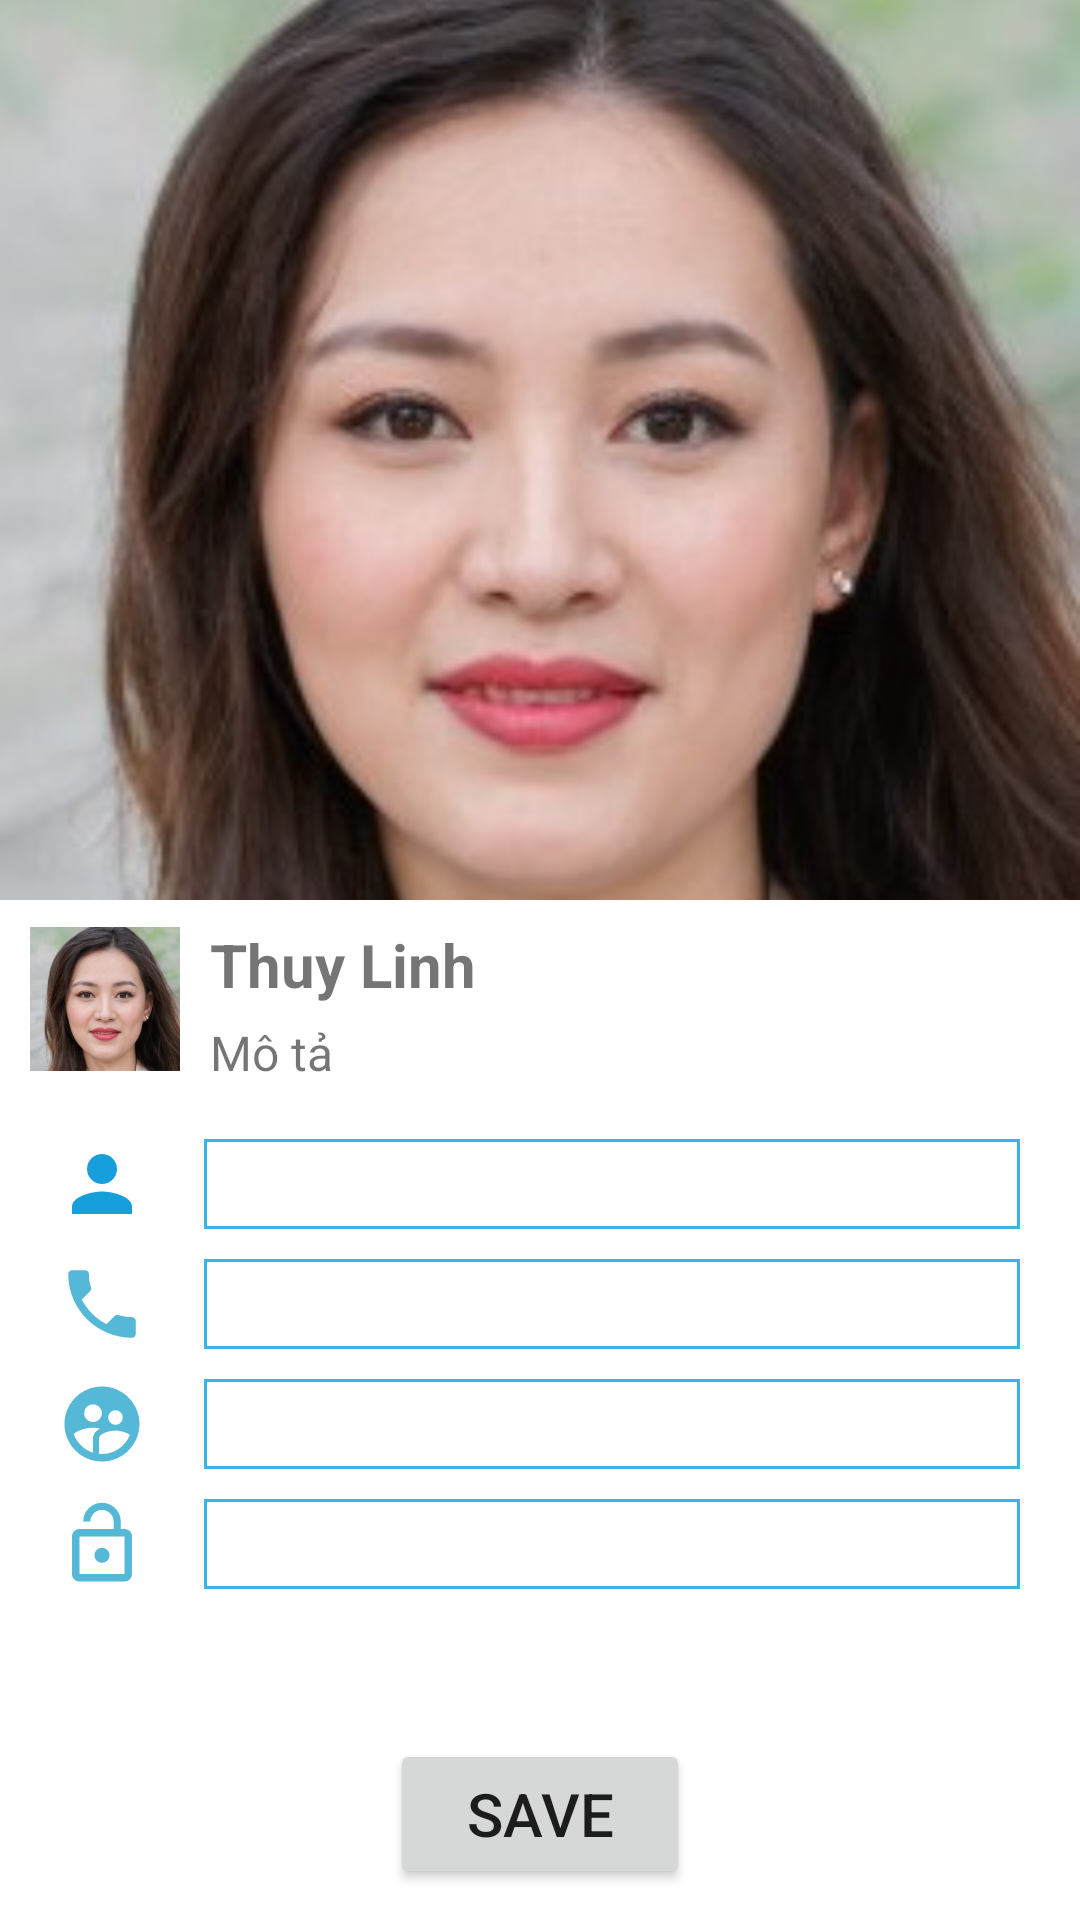

Produce the Android XML layout that renders to this screen, including the resource entries it uses.
<!-- AndroidManifest.xml: application theme Theme.DemoApp -->
<!-- res/layout/fragment_member_detail.xml -->
<?xml version="1.0" encoding="utf-8"?>

<FrameLayout xmlns:android="http://schemas.android.com/apk/res/android"
    xmlns:tools="http://schemas.android.com/tools"
    android:layout_width="match_parent"
    android:layout_height="match_parent"
    tools:context=".View.MemberDetailFragment">


    <LinearLayout
        android:id="@+id/ln_main"
        android:layout_width="match_parent"
        android:layout_height="wrap_content"
        android:orientation="vertical">

        <ImageView
            android:id="@+id/iv_avatar"
            android:layout_width="match_parent"
            android:layout_height="300dp"
            android:src="@drawable/photo"
            android:scaleType="centerCrop"/>
        <LinearLayout
            android:layout_width="match_parent"
            android:layout_height="wrap_content"
            android:paddingHorizontal="10dp"
            android:paddingVertical="8dp"
            android:orientation="horizontal">
            <ImageView
                android:layout_width="50dp"
                android:layout_height="50dp"
                android:src="@drawable/photo"

                />
            <LinearLayout
                android:layout_marginLeft="10dp"
                android:layout_width="match_parent"
                android:layout_height="wrap_content"
                android:orientation="vertical"
                >
                <TextView
                    android:id="@+id/tv_name11"
                    android:layout_width="match_parent"
                    android:layout_height="wrap_content"
                    android:layout_alignParentLeft="true"

                    android:text="Thuy Linh"
                    android:textSize="20dp"
                    android:textStyle="bold" />

                <TextView
                    android:id="@+id/tv_origin11"
                    android:layout_width="match_parent"
                    android:layout_height="wrap_content"
                    android:layout_marginTop="5dp"
                    android:text="Mô tả"
                    android:textSize="16dp"
                    />

            </LinearLayout>





        </LinearLayout>
        <LinearLayout
            android:layout_width="match_parent"
            android:layout_height="match_parent"
            android:orientation="vertical"
            >
            <LinearLayout
                android:layout_width="match_parent"
                android:layout_height="30dp"
                android:orientation="horizontal"
                android:layout_marginTop="10dp"
                >
                <ImageView
                    android:layout_width="0dp"
                    android:layout_height="match_parent"
                    android:layout_weight=".2"
                    android:src="@drawable/ic_baseline_person_24"
                    />
                <EditText
                    android:layout_marginRight="20dp"
                    android:background="@drawable/boder_blue"

                    android:layout_width="0dp"
                    android:layout_height="match_parent"
                    android:layout_weight=".8"
                    android:textAlignment="center"
                    android:textSize="25dp"
                    android:textColor="@color/cardview_dark_background"

                    />
            </LinearLayout>

            <LinearLayout
                android:layout_width="match_parent"
                android:layout_height="30dp"
                android:orientation="horizontal"
                android:layout_marginTop="10dp"
                >
                <ImageView
                    android:layout_width="0dp"
                    android:layout_height="match_parent"
                    android:layout_weight=".2"
                    android:src="@drawable/ic_baseline_phone_24"
                    />
                <EditText
                    android:layout_marginRight="20dp"
                    android:background="@drawable/boder_blue"

                    android:layout_width="0dp"
                    android:layout_height="match_parent"
                    android:layout_weight=".8"
                    android:textAlignment="center"
                    android:textSize="25dp"
                    android:textColor="@color/cardview_dark_background"

                    />
            </LinearLayout>

            <LinearLayout
                android:layout_width="match_parent"
                android:layout_height="30dp"
                android:orientation="horizontal"
                android:layout_marginTop="10dp"
                >
                <ImageView
                    android:layout_width="0dp"
                    android:layout_height="match_parent"
                    android:layout_weight=".2"
                    android:src="@drawable/ic_baseline_supervised_user_circle_24"
                    />

                <EditText
                    android:layout_width="0dp"
                    android:layout_height="match_parent"

                    android:layout_marginRight="20dp"
                    android:layout_weight=".8"
                    android:background="@drawable/boder_blue"
                    android:text=""
                    android:textAlignment="center"
                    android:textColor="@color/cardview_dark_background"
                    android:textSize="25dp"

                    />
            </LinearLayout>

            <LinearLayout
                android:layout_width="match_parent"
                android:layout_height="30dp"
                android:orientation="horizontal"
                android:layout_marginTop="10dp"
                >
                <ImageView
                    android:layout_width="0dp"
                    android:layout_height="match_parent"
                    android:layout_weight=".2"
                    android:src="@drawable/ic_baseline_lock_open_24"
                    />
                <EditText
                    android:layout_marginRight="20dp"
                    android:background="@drawable/boder_blue"

                    android:layout_width="0dp"
                    android:layout_height="match_parent"
                    android:layout_weight=".8"
                    android:textAlignment="center"
                    android:textSize="25dp"
                    android:textColor="@color/cardview_dark_background"

                    />
            </LinearLayout>
            <Button
                android:layout_marginTop="50dp"
                android:layout_width="100dp"
                android:layout_height="50dp"
                android:text="SAVE"
                android:layout_gravity="center_horizontal"
                android:textSize="20dp"
                ></Button>

        </LinearLayout>

    </LinearLayout>






</FrameLayout>
<!-- resources referenced by this layout -->
<resources>
  <!-- drawable boder_blue (drawable) -->
  <?xml version="1.0" encoding="utf-8"?>
  
  <shape xmlns:android="http://schemas.android.com/apk/res/android"
      android:shape="rectangle">
      <corners android:radius="0dp"
  
          />
      <stroke
          android:width="1dp"
          android:color="#D515A4E6"
  
          />
  </shape>
  <!-- drawable ic_baseline_lock_open_24 (drawable) -->
  <vector android:height="24dp" android:tint="#54B8D6"
      android:viewportHeight="24" android:viewportWidth="24"
      android:width="24dp" xmlns:android="http://schemas.android.com/apk/res/android">
      <path android:fillColor="@android:color/white" android:pathData="M12,17c1.1,0 2,-0.9 2,-2s-0.9,-2 -2,-2 -2,0.9 -2,2 0.9,2 2,2zM18,8h-1L17,6c0,-2.76 -2.24,-5 -5,-5S7,3.24 7,6h1.9c0,-1.71 1.39,-3.1 3.1,-3.1 1.71,0 3.1,1.39 3.1,3.1v2L6,8c-1.1,0 -2,0.9 -2,2v10c0,1.1 0.9,2 2,2h12c1.1,0 2,-0.9 2,-2L20,10c0,-1.1 -0.9,-2 -2,-2zM18,20L6,20L6,10h12v10z"/>
  </vector>
  <!-- drawable ic_baseline_person_24 (drawable) -->
  <vector android:height="24dp" android:tint="#179FDB"
      android:viewportHeight="24" android:viewportWidth="24"
      android:width="24dp" xmlns:android="http://schemas.android.com/apk/res/android">
      <path android:fillColor="@android:color/white" android:pathData="M12,12c2.21,0 4,-1.79 4,-4s-1.79,-4 -4,-4 -4,1.79 -4,4 1.79,4 4,4zM12,14c-2.67,0 -8,1.34 -8,4v2h16v-2c0,-2.66 -5.33,-4 -8,-4z"/>
  </vector>
  <!-- drawable ic_baseline_phone_24 (drawable) -->
  <vector android:height="24dp" android:tint="#54B8D6"
      android:viewportHeight="24" android:viewportWidth="24"
      android:width="24dp" xmlns:android="http://schemas.android.com/apk/res/android">
      <path android:fillColor="@android:color/white" android:pathData="M6.62,10.79c1.44,2.83 3.76,5.14 6.59,6.59l2.2,-2.2c0.27,-0.27 0.67,-0.36 1.02,-0.24 1.12,0.37 2.33,0.57 3.57,0.57 0.55,0 1,0.45 1,1V20c0,0.55 -0.45,1 -1,1 -9.39,0 -17,-7.61 -17,-17 0,-0.55 0.45,-1 1,-1h3.5c0.55,0 1,0.45 1,1 0,1.25 0.2,2.45 0.57,3.57 0.11,0.35 0.03,0.74 -0.25,1.02l-2.2,2.2z"/>
  </vector>
  <!-- drawable ic_baseline_supervised_user_circle_24 (drawable) -->
  <vector android:height="24dp" android:tint="#54B8D6"
      android:viewportHeight="24" android:viewportWidth="24"
      android:width="24dp" xmlns:android="http://schemas.android.com/apk/res/android">
      <path android:fillColor="@android:color/white" android:pathData="M11.99,2c-5.52,0 -10,4.48 -10,10s4.48,10 10,10 10,-4.48 10,-10 -4.48,-10 -10,-10zM15.6,8.34c1.07,0 1.93,0.86 1.93,1.93 0,1.07 -0.86,1.93 -1.93,1.93 -1.07,0 -1.93,-0.86 -1.93,-1.93 -0.01,-1.07 0.86,-1.93 1.93,-1.93zM9.6,6.76c1.3,0 2.36,1.06 2.36,2.36 0,1.3 -1.06,2.36 -2.36,2.36s-2.36,-1.06 -2.36,-2.36c0,-1.31 1.05,-2.36 2.36,-2.36zM9.6,15.89v3.75c-2.4,-0.75 -4.3,-2.6 -5.14,-4.96 1.05,-1.12 3.67,-1.69 5.14,-1.69 0.53,0 1.2,0.08 1.9,0.22 -1.64,0.87 -1.9,2.02 -1.9,2.68zM11.99,20c-0.27,0 -0.53,-0.01 -0.79,-0.04v-4.07c0,-1.42 2.94,-2.13 4.4,-2.13 1.07,0 2.92,0.39 3.84,1.15 -1.17,2.97 -4.06,5.09 -7.45,5.09z"/>
  </vector>
  <!-- drawable photo: jpg bitmap (drawable-v24, 14277 bytes) -->
  <style name="Theme.DemoApp" parent="Theme.MaterialComponents.Light.NoActionBar">
          
          <item name="colorPrimary">@color/primaryColor</item>
          <item name="colorPrimaryVariant">@color/primaryDarkColor</item>
          <item name="colorOnPrimary">@color/primaryTextColor</item>
          
          <item name="colorSecondary">@color/secondaryColor</item>
          <item name="colorSecondaryVariant">@color/secondaryDarkColor</item>
          <item name="colorOnSecondary">@color/secondaryLightColor</item>
          
          <item name="android:statusBarColor" tools:targetApi="l">?attr/colorPrimaryVariant</item>
          
      </style>
  <color name="primaryColor">#37474f</color>
  <color name="primaryDarkColor">#102027</color>
  <color name="primaryTextColor">#ffffff</color>
  <color name="secondaryColor">#006064</color>
  <color name="secondaryDarkColor">#00363a</color>
  <color name="secondaryLightColor">#428e92</color>
</resources>
